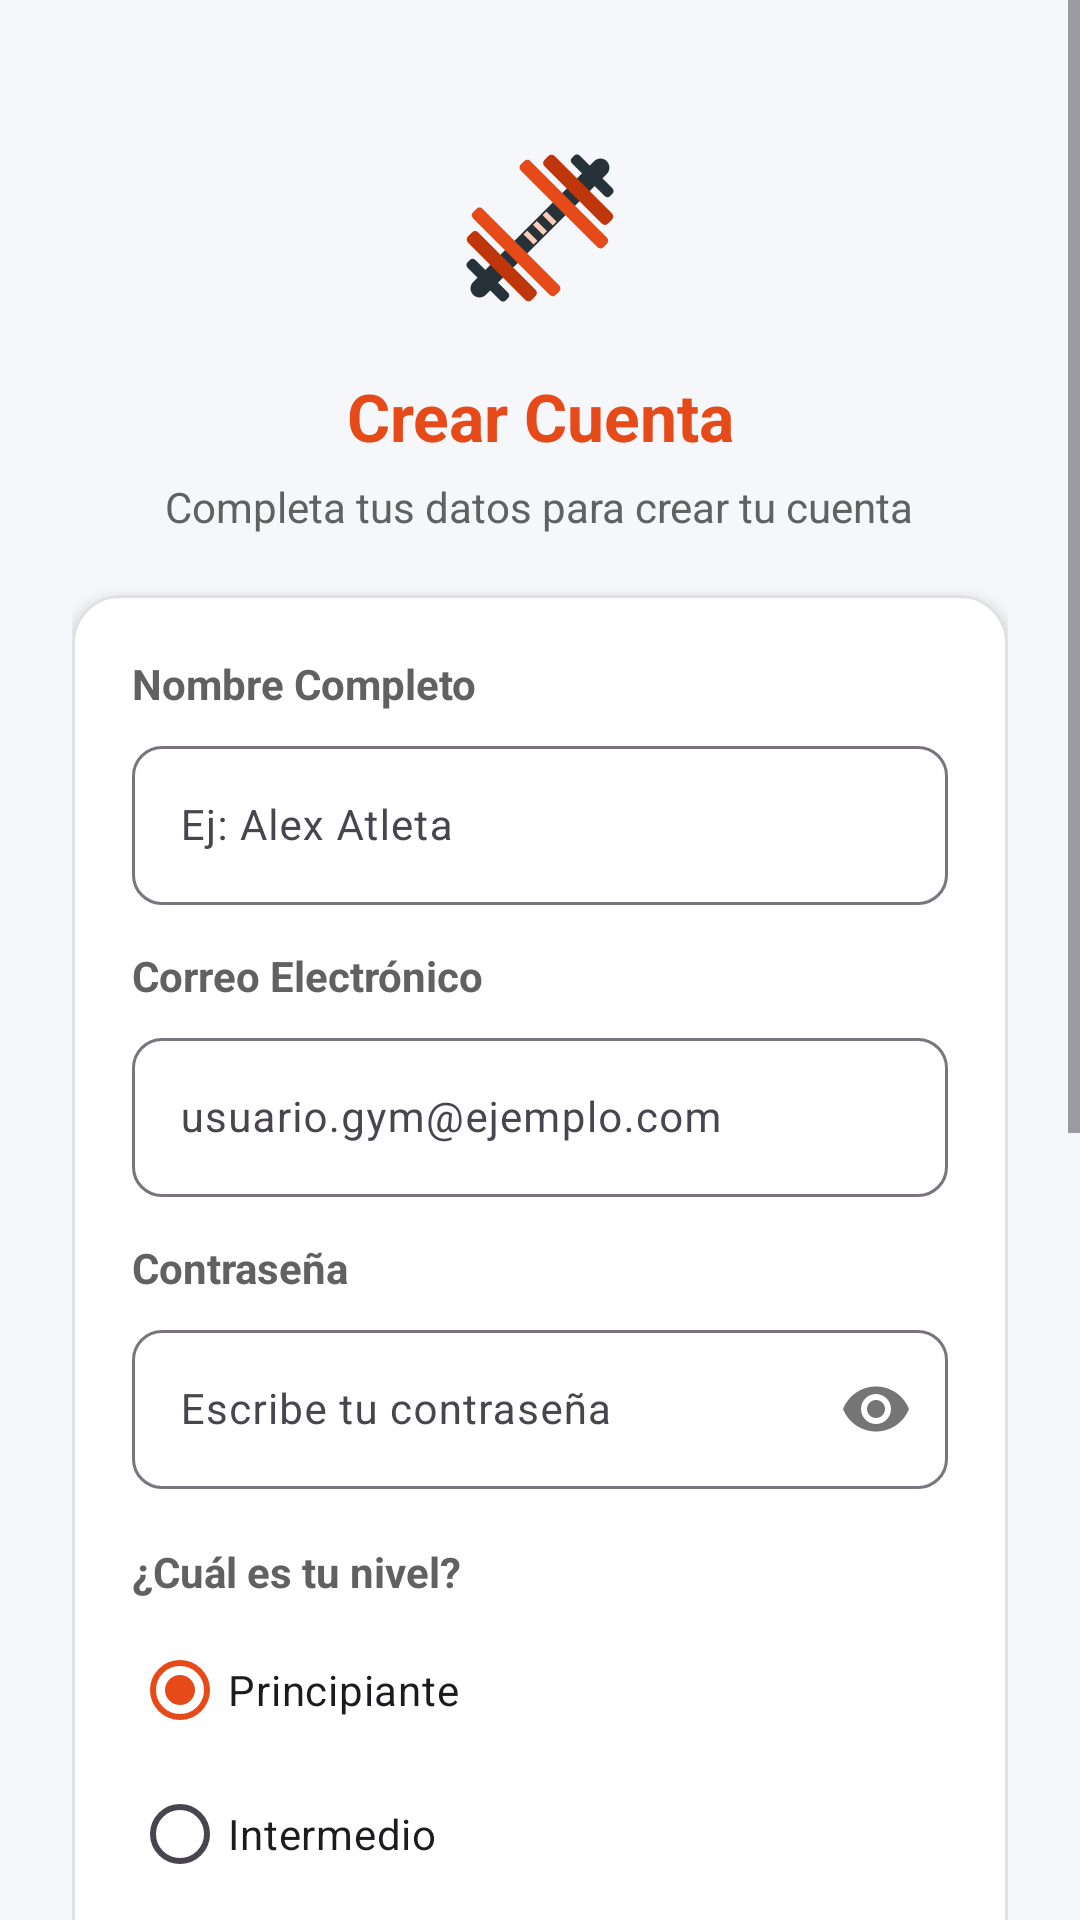

Reconstruct the res/layout file that produces this screen, plus the resources it refers to.
<!-- AndroidManifest.xml: activity theme Theme.MiGYM -->
<!-- res/layout/activity_register.xml -->
<?xml version="1.0" encoding="utf-8"?>
<ScrollView xmlns:android="http://schemas.android.com/apk/res/android"
    xmlns:app="http://schemas.android.com/apk/res-auto"
    android:fitsSystemWindows="true"
    android:layout_width="match_parent"
    android:layout_height="match_parent"
    android:fillViewport="true"
    android:background="@color/fondo_pantalla">

    <LinearLayout
        android:layout_width="match_parent"
        android:layout_height="wrap_content"
        android:orientation="vertical"
        android:padding="24dp"
        android:gravity="center_horizontal">

        
        <ImageView
            android:id="@+id/imgLogoRegistro"
            android:layout_width="72dp"
            android:layout_height="72dp"
            android:layout_marginTop="16dp"
            android:layout_marginBottom="12dp"
            android:src="@drawable/ic_gym_logo"
            android:contentDescription="@string/cd_logo_app" />

        
        <TextView
            android:id="@+id/txtTituloRegistro"
            style="@style/EstiloTituloPantalla"
            android:layout_width="wrap_content"
            android:layout_height="wrap_content"
            android:text="@string/titulo_registro"
            android:textAlignment="center" />

        <TextView
            android:id="@+id/txtSubtituloRegistro"
            android:layout_width="wrap_content"
            android:layout_height="wrap_content"
            android:layout_marginTop="6dp"
            android:layout_marginBottom="20dp"
            android:text="@string/subtitulo_registro"
            android:textColor="@color/texto_secundario"
            android:textSize="14sp"
            android:textAlignment="center" />

        
        <com.google.android.material.card.MaterialCardView
            style="@style/EstiloTarjetaGym"
            android:layout_width="match_parent"
            android:layout_height="wrap_content"
            android:layout_marginBottom="20dp">

            <LinearLayout
                android:layout_width="match_parent"
                android:layout_height="wrap_content"
                android:orientation="vertical"
                android:padding="20dp">

                
                <TextView
                    android:id="@+id/txtEtiquetaNombre"
                    style="@style/EstiloEtiquetaCampo"
                    android:layout_width="wrap_content"
                    android:layout_height="wrap_content"
                    android:layout_marginBottom="6dp"
                    android:text="@string/etiqueta_nombre" />

                <com.google.android.material.textfield.TextInputLayout
                    android:layout_width="match_parent"
                    android:layout_height="wrap_content"
                    android:layout_marginBottom="14dp"
                    android:hint="@string/hint_nombre"
                    app:boxCornerRadiusBottomEnd="10dp"
                    app:boxCornerRadiusBottomStart="10dp"
                    app:boxCornerRadiusTopEnd="10dp"
                    app:boxCornerRadiusTopStart="10dp">

                    <com.google.android.material.textfield.TextInputEditText
                        android:id="@+id/edtNombre"
                        android:layout_width="match_parent"
                        android:layout_height="wrap_content"
                        android:inputType="textPersonName"
                        android:textColor="@color/texto_primario"
                        android:textSize="14sp" />
                </com.google.android.material.textfield.TextInputLayout>

                
                <TextView
                    android:id="@+id/txtEtiquetaCorreoRegistro"
                    style="@style/EstiloEtiquetaCampo"
                    android:layout_width="wrap_content"
                    android:layout_height="wrap_content"
                    android:layout_marginBottom="6dp"
                    android:text="@string/etiqueta_correo" />

                <com.google.android.material.textfield.TextInputLayout
                    android:layout_width="match_parent"
                    android:layout_height="wrap_content"
                    android:layout_marginBottom="14dp"
                    android:hint="@string/hint_correo"
                    app:boxCornerRadiusBottomEnd="10dp"
                    app:boxCornerRadiusBottomStart="10dp"
                    app:boxCornerRadiusTopEnd="10dp"
                    app:boxCornerRadiusTopStart="10dp">

                    <com.google.android.material.textfield.TextInputEditText
                        android:id="@+id/edtCorreoRegistro"
                        android:layout_width="match_parent"
                        android:layout_height="wrap_content"
                        android:inputType="textEmailAddress"
                        android:textColor="@color/texto_primario"
                        android:textSize="14sp" />
                </com.google.android.material.textfield.TextInputLayout>

                
                <TextView
                    android:id="@+id/txtEtiquetaPasswordRegistro"
                    style="@style/EstiloEtiquetaCampo"
                    android:layout_width="wrap_content"
                    android:layout_height="wrap_content"
                    android:layout_marginBottom="6dp"
                    android:text="@string/etiqueta_password" />

                <com.google.android.material.textfield.TextInputLayout
                    android:layout_width="match_parent"
                    android:layout_height="wrap_content"
                    android:layout_marginBottom="18dp"
                    android:hint="@string/hint_password"
                    app:passwordToggleEnabled="true"
                    app:boxCornerRadiusBottomEnd="10dp"
                    app:boxCornerRadiusBottomStart="10dp"
                    app:boxCornerRadiusTopEnd="10dp"
                    app:boxCornerRadiusTopStart="10dp">

                    <com.google.android.material.textfield.TextInputEditText
                        android:id="@+id/edtPasswordRegistro"
                        android:layout_width="match_parent"
                        android:layout_height="wrap_content"
                        android:inputType="textPassword"
                        android:textColor="@color/texto_primario"
                        android:textSize="14sp" />
                </com.google.android.material.textfield.TextInputLayout>

                
                <TextView
                    android:id="@+id/txtPreguntaNivel"
                    style="@style/EstiloEtiquetaCampo"
                    android:layout_width="wrap_content"
                    android:layout_height="wrap_content"
                    android:layout_marginBottom="6dp"
                    android:text="@string/pregunta_nivel_entrenamiento" />

                <RadioGroup
                    android:id="@+id/rgNivelEntrenamiento"
                    android:layout_width="match_parent"
                    android:layout_height="wrap_content"
                    android:layout_marginBottom="18dp">

                    <RadioButton
                        android:id="@+id/rbPrincipiante"
                        android:layout_width="wrap_content"
                        android:layout_height="wrap_content"
                        android:checked="true"
                        android:text="@string/rb_nivel_principiante"
                        android:textColor="@color/texto_primario"
                        android:textSize="14sp" />

                    <RadioButton
                        android:id="@+id/rbIntermedio"
                        android:layout_width="wrap_content"
                        android:layout_height="wrap_content"
                        android:text="@string/rb_nivel_intermedio"
                        android:textColor="@color/texto_primario"
                        android:textSize="14sp" />

                    <RadioButton
                        android:id="@+id/rbAvanzado"
                        android:layout_width="wrap_content"
                        android:layout_height="wrap_content"
                        android:text="@string/rb_nivel_avanzado"
                        android:textColor="@color/texto_primario"
                        android:textSize="14sp" />
                </RadioGroup>

                
                <TextView
                    android:id="@+id/txtPreguntaEnfoque"
                    style="@style/EstiloEtiquetaCampo"
                    android:layout_width="wrap_content"
                    android:layout_height="wrap_content"
                    android:layout_marginBottom="6dp"
                    android:text="@string/pregunta_enfoque" />

                <CheckBox
                    android:id="@+id/cbFuerza"
                    android:layout_width="match_parent"
                    android:layout_height="wrap_content"
                    android:text="@string/cb_fuerza"
                    android:textColor="@color/texto_primario"
                    android:textSize="14sp" />

                <CheckBox
                    android:id="@+id/cbDefinicion"
                    android:layout_width="match_parent"
                    android:layout_height="wrap_content"
                    android:text="@string/cb_definicion"
                    android:textColor="@color/texto_primario"
                    android:textSize="14sp" />

                <CheckBox
                    android:id="@+id/cbSalud"
                    android:layout_width="match_parent"
                    android:layout_height="wrap_content"
                    android:layout_marginBottom="20dp"
                    android:text="@string/cb_salud"
                    android:textColor="@color/texto_primario"
                    android:textSize="14sp" />

                
                <com.google.android.material.button.MaterialButton
                    android:id="@+id/btnRegistrar"
                    style="@style/EstiloBotonGym"
                    android:layout_width="match_parent"
                    android:layout_height="wrap_content"
                    android:text="@string/btn_registrarse" />

            </LinearLayout>
        </com.google.android.material.card.MaterialCardView>

        
        <com.google.android.material.button.MaterialButton
            android:id="@+id/btnVolverLogin"
            style="@style/Widget.Material3.Button.TextButton"
            android:layout_width="wrap_content"
            android:layout_height="wrap_content"
            android:layout_marginBottom="16dp"
            android:text="@string/btn_volver_login"
            android:textColor="@color/primario"
            android:textSize="14sp" />

    </LinearLayout>
</ScrollView>
<!-- resources referenced by this layout -->
<resources>
  <color name="fondo_pantalla">#F5F7FA</color>
  <color name="primario">#E64A19</color>
  <color name="texto_primario">#1C1B1F</color>
  <color name="texto_secundario">#616161</color>
  <!-- drawable ic_gym_logo: vector/xml drawable (drawable, 2664 chars, omitted) -->
  <string name="btn_registrarse">Crear Mi Cuenta</string>
  <string name="btn_volver_login">¿Ya tienes cuenta? Inicia sesión</string>
  <string name="cb_definicion">Definición</string>
  <string name="cb_fuerza">Fuerza</string>
  <string name="cb_salud">Salud</string>
  <string name="cd_logo_app">Logotipo de MiGYM</string>
  <string name="etiqueta_correo">Correo Electrónico</string>
  <string name="etiqueta_nombre">Nombre Completo</string>
  <string name="etiqueta_password">Contraseña</string>
  <string name="hint_correo">usuario.gym@ejemplo.com</string>
  <string name="hint_nombre">Ej: Alex Atleta</string>
  <string name="hint_password">Escribe tu contraseña</string>
  <string name="pregunta_enfoque">¿En qué quieres enfocarte? (puedes elegir varias)</string>
  <string name="pregunta_nivel_entrenamiento">¿Cuál es tu nivel?</string>
  <string name="rb_nivel_avanzado">Avanzado</string>
  <string name="rb_nivel_intermedio">Intermedio</string>
  <string name="rb_nivel_principiante">Principiante</string>
  <string name="subtitulo_registro">Completa tus datos para crear tu cuenta</string>
  <string name="titulo_registro">Crear Cuenta</string>
  <style name="EstiloBotonGym" parent="Widget.Material3.Button">
          <item name="cornerRadius">12dp</item>
          <item name="android:textSize">16sp</item>
          <item name="android:textStyle">bold</item>
          <item name="android:textColor">@color/texto_en_primario</item>
          <item name="backgroundTint">@color/primario</item>
          <item name="android:minHeight">50dp</item>
      </style>
  <style name="EstiloEtiquetaCampo">
          <item name="android:textSize">14sp</item>
          <item name="android:textStyle">bold</item>
          <item name="android:textColor">@color/texto_secundario</item>
      </style>
  <style name="EstiloTarjetaGym" parent="Widget.Material3.CardView.Elevated">
          <item name="cardCornerRadius">16dp</item>
          <item name="cardElevation">3dp</item>
          <item name="cardBackgroundColor">@color/fondo_tarjeta</item>
          <item name="strokeColor">@color/borde_tarjeta</item>
          <item name="strokeWidth">1dp</item>
      </style>
  <style name="EstiloTituloPantalla">
          <item name="android:textSize">22sp</item>
          <item name="android:textStyle">bold</item>
          <item name="android:textColor">@color/primario</item>
      </style>
  <style name="Theme.MiGYM" parent="Theme.Material3.DayNight.NoActionBar">
          
          <item name="colorPrimary">@color/primario</item>
          <item name="colorPrimaryDark">@color/primario_oscuro</item>
          <item name="colorSecondary">@color/secundario</item>
          <item name="colorOnPrimary">@color/texto_en_primario</item>
          <item name="android:statusBarColor">@color/primario_oscuro</item>
          <item name="android:windowBackground">@color/fondo_pantalla</item>
      </style>
  <color name="texto_en_primario">#FFFFFF</color>
  <color name="fondo_tarjeta">#FFFFFF</color>
  <color name="borde_tarjeta">#E0E0E0</color>
  <color name="primario_oscuro">#BF360C</color>
  <color name="secundario">#263238</color>
</resources>
